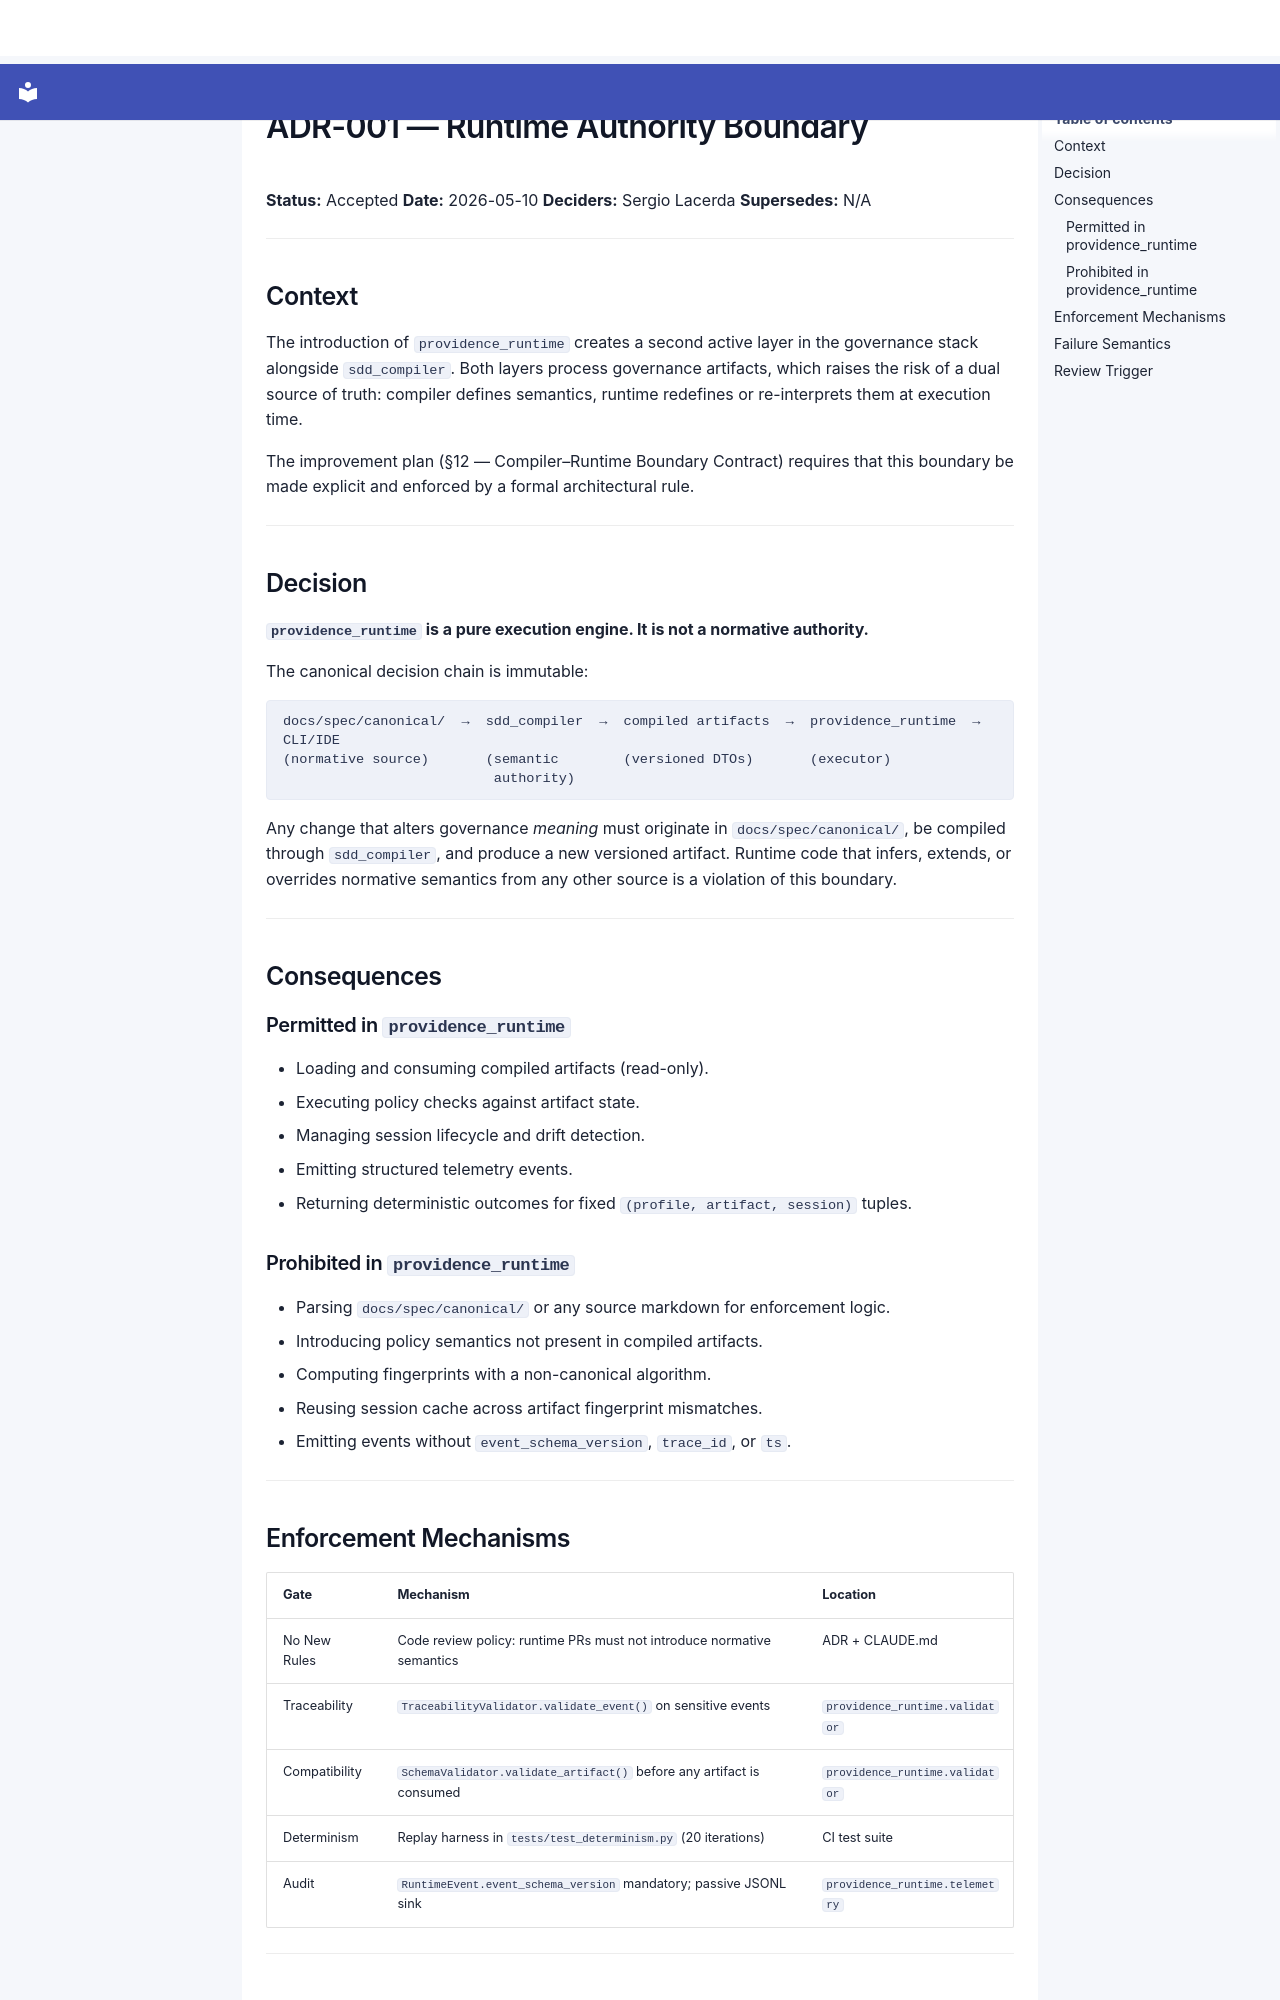

repository: SergioLacerda/providence · page: adr/ADR-001-runtime-authority-boundary/index.html · generator: mkdocs

# ADR-001 — Runtime Authority Boundary

**Status:** Accepted
**Date:** 2026-05-10
**Deciders:** Sergio Lacerda
**Supersedes:** N/A

---

## Context

The introduction of `providence_runtime` creates a second active layer in the governance
stack alongside `sdd_compiler`.  Both layers process governance artifacts, which
raises the risk of a dual source of truth: compiler defines semantics, runtime
redefines or re-interprets them at execution time.

The improvement plan (§12 — Compiler–Runtime Boundary Contract) requires that
this boundary be made explicit and enforced by a formal architectural rule.

---

## Decision

**`providence_runtime` is a pure execution engine.  It is not a normative authority.**

The canonical decision chain is immutable:

```
docs/spec/canonical/  →  sdd_compiler  →  compiled artifacts  →  providence_runtime  →  CLI/IDE
(normative source)       (semantic        (versioned DTOs)       (executor)
                          authority)
```

Any change that alters governance *meaning* must originate in
`docs/spec/canonical/`, be compiled through `sdd_compiler`, and produce a new
versioned artifact.  Runtime code that infers, extends, or overrides normative
semantics from any other source is a violation of this boundary.

---

## Consequences

### Permitted in `providence_runtime`

- Loading and consuming compiled artifacts (read-only).
- Executing policy checks against artifact state.
- Managing session lifecycle and drift detection.
- Emitting structured telemetry events.
- Returning deterministic outcomes for fixed `(profile, artifact, session)` tuples.

### Prohibited in `providence_runtime`

- Parsing `docs/spec/canonical/` or any source markdown for enforcement logic.
- Introducing policy semantics not present in compiled artifacts.
- Computing fingerprints with a non-canonical algorithm.
- Reusing session cache across artifact fingerprint mismatches.
- Emitting events without `event_schema_version`, `trace_id`, or `ts`.

---
